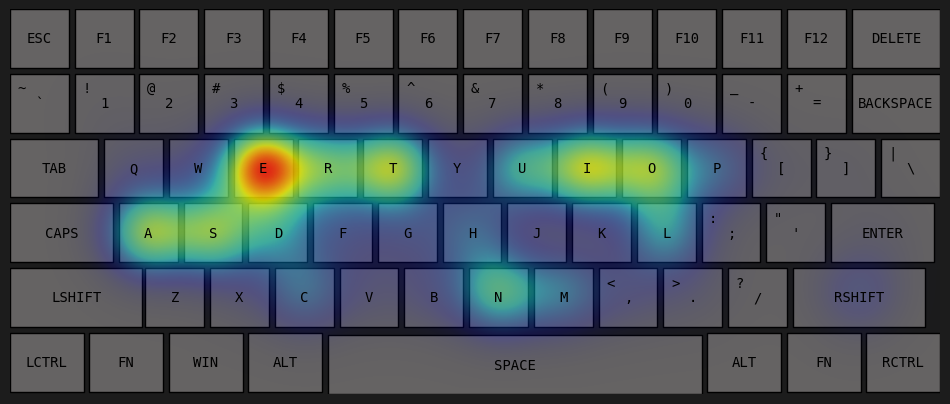

Reproduce this figure in Python. (Note: this script raises an exception after producing the figure.)
import matplotlib.pyplot as plt
import numpy as np
from matplotlib.colors import LinearSegmentedColormap
# from layout import keyboard_layouts
# from layout import keyboard_layouts

KEYBOARD_BG_COLOR = '#1c1c1c'
KEY_FONT = 'DejaVu Sans Mono'
DEFAULT_KEY_COLOR = '#656363'

def custom_heat_map(grayscale):
    Max_SCALE = 255
    Min_SCALE =0
    DIFF = Max_SCALE-Min_SCALE
    # grayscale*=(Max_SCALE-Min_SCALE)
    # grayscale+=Min_SCALE
    if grayscale<0:
        col = (Max_SCALE,Min_SCALE,Max_SCALE)
        
    elif grayscale<=0.2:
        seg = 5*(grayscale)
        col = (Max_SCALE-seg*(Max_SCALE-Min_SCALE),Min_SCALE,Max_SCALE)
    
    elif grayscale<=0.4:
        seg = 5*(grayscale-0.2)
        col = (Min_SCALE,Min_SCALE+seg*(Max_SCALE-Min_SCALE),Max_SCALE)
    
    elif grayscale<=0.6:
        seg = 5*(grayscale-0.4)
        col = (Min_SCALE,Max_SCALE,Max_SCALE-seg*(Max_SCALE-Min_SCALE))
    
    elif grayscale<=0.8:
        seg = 5*(grayscale-0.6)
        col = (Min_SCALE+seg*(Max_SCALE-Min_SCALE),Max_SCALE,Min_SCALE)
        
    elif grayscale<=1:
        seg = 5*(grayscale-0.8)
        col = (Max_SCALE,Max_SCALE-seg*(Max_SCALE-Min_SCALE),Min_SCALE)
    
    return tuple(value/255 for value in col)



            
class Key:
    def __init__(self, ind, char,x,y,width, shift_char=None,freq=0):
        self.ind = ind
        self.char = char
        self.shift_char = shift_char
        self.freq=freq
        self.x = x
        self.y = y
        self.width = width

class Keyboard():
    def __init__(self, listed_keyboard_layout):
        self.listed_keyboard_layout = listed_keyboard_layout
        self.fig, self.ax = plt.subplots(figsize=(12, 8))
        self.fig.patch.set_facecolor(KEYBOARD_BG_COLOR)
        
        self.key_index = {}
        self.keyboard_layout = []
        index = 0
        
        x_start = 100.0
        y_start = -100.0
        x_end = -100.0
        y_end = +100.0
        
        for key in self.listed_keyboard_layout:
            chars = key['chars']
            (x,y) = key['position']
            w = key['width']
            normal_char = chars[0]
            
            if len(chars)>1:
                shift_char = chars[1] 
                self.key_index[shift_char] = index
            else:
                shift_char = None
                
            keyobj = Key(index, normal_char, shift_char=shift_char,x=x,y=y,width=w)
            self.keyboard_layout.append(keyobj)
            self.key_index[normal_char] = index
            
            index+=1
            
            # print(x,y)
            x_start = min(x_start,x)
            y_start = max(y_start,y+1)
            x_end = max(x_end,x+w)
            y_end = min(y_end,y)
            
        self.x_start = x_start
        self.y_start = y_start
        self.x_end = x_end
        self.y_end = y_end
        # print(self.x_start,self.x_end,self.y_start,self.y_end)
                
        self.key_index[' '] = self.key_index['SPACE']
        self.key_index['\n'] = self.key_index['ENTER']
        
    def create_radial_gradient(self,grayscale,xcentre,ycentre,xradius,yradius):
        # MAX_RAD = radius
        grayscale*=0.8
        mid = grayscale
        # print('yes')
        
        x0 = int(self.xRES*(xcentre-self.x_start)/(self.x_end-self.x_start))
        y0 = int(self.yRES*(ycentre-self.y_start)/(self.y_end-self.y_start))
        rx = abs(int(self.xRES*xradius/(self.x_end-self.x_start)))
        ry = abs(int(self.yRES*yradius/(self.y_end-self.y_start)))
        fact = 3
        xmin = max(int(x0 - fact*rx), 0)
        xmax = min(int(x0 + fact*rx), self.xRES)
        ymin = max(int(y0 - fact*ry), 0)
        ymax = min(int(y0 + fact*ry), self.yRES)
    
        # print(xmin,xmax,ymin,ymax)
        
        y,x = np.ogrid[ymin:ymax,xmin:xmax]
        distance = np.sqrt((x-x0)**2+(y-y0)**2)
        # print(x.shape,y.shape,distance.shape)
        # print(xmin,xmax,ymin,ymax)
        val = grayscale*np.exp(-(distance**2)*0.0005)
        alpha = grayscale*np.exp(-(distance**2)*0.0004)
        
        self.grey_mask[ymin:ymax,xmin:xmax] = np.minimum(0.9,val[::-1,:] + self.grey_mask[ymin:ymax,xmin:xmax])
        self.alpha_mask[ymin:ymax, xmin:xmax] = np.minimum(0.8, alpha[::-1,:] + self.alpha_mask[ymin:ymax, xmin:xmax])
    
        
    def colorize(self):
        
        cmap = plt.cm.jet
        colored = cmap(self.grey_mask)
        colored[...,3] = self.alpha_mask
        self.color_mask = colored
        # print('colorized')
              
    def draw_keyboard_layout(self):
        self.ax.cla()
        
        self.xRES = 1000
        self.yRES = abs(int(self.xRES*(self.y_end-self.y_start)/(self.x_end-self.x_start)))
        
        self.color_mask = np.zeros((self.yRES,self.xRES,4))
        self.grey_mask = np.zeros((self.yRES,self.xRES))
        self.alpha_mask = np.zeros((self.yRES,self.xRES))
        
        x_start = 0
        y_start = 5  
        
        x = np.linspace(-1, 1, 50)
        y = np.linspace(-1, 1, 50)
        X, Y = np.meshgrid(x, y)
        R = np.sqrt(X**2 + Y**2)
        gradient = 1-R
        # gradient = np.clip(gradient, 0, 1)
        Z = np.sqrt(X*X + Y*Y)
        
        k=0
        Zor = 5
        for key_obj in self.keyboard_layout:
            k+=1
            
            key = key_obj.char
            freq = key_obj.freq
            
            '''
            autumn_r = yellow-red
            winter_r = green-blue
            blues = blues
            BuGn = green
            BuPu = purple
            CMRmap = darkblue-darkyellow
            OrRd - red
            Pastel1 - light colors
            plasma_r - blue-magenta-yellow  
            jet_r - rainbow < custom
            '''     
            
            key_color = DEFAULT_KEY_COLOR
            x_pos,y_pos,width = key_obj.x, key_obj.y, key_obj.width
            rect = plt.Rectangle((x_pos, y_pos), width, 1, edgecolor='black', facecolor=key_color)
            
            self.ax.add_patch(rect)
            
            if freq:
                factor = 0.4
                
                # cmap = plt.cm.jet_r
                # key_color = cmap((freq/(self.THxRESH)))
                offset = 0.6
                self.create_radial_gradient(grayscale=(freq/self.THxRESH),xcentre=x_pos+width/2,ycentre=y_pos+1/2,xradius=width/2+offset,yradius=1+offset)
                
                # Gradient = self.create_radial_gradient(freq/self.THxRESH)
                # self.ax.imshow(Gradient, extent=(x_pos-offset, x_pos+width+offset, y_pos-offset,y_pos+1+offset), origin='lower',zorder=5)

            
            # self.ax.text(x_pos + width / 2, y_pos + 0.5, str(freq).upper(), ha='center', va='center', fontsize=10,font=KEY_FONT)
            self.ax.text(x_pos + width / 2, y_pos + 0.5, key.upper(), ha='center', va='center', fontsize=10,font=KEY_FONT,zorder=100)
            
            shift_key = key_obj.shift_char
            
            if shift_key != None and not shift_key.isalpha():
                self.ax.text(x_pos + width / 5, y_pos + 0.75, shift_key.upper(), ha='center', va='center', fontsize=10,font=KEY_FONT,zorder=100)
                # Zor+=1
        
        self.colorize()
        # print(self.color_mask[200:210,200:210])
        self.ax.imshow(self.color_mask, extent=(self.x_start,self.x_end,self.y_end, self.y_start), origin='lower',zorder=5)
        self.ax.set_xlim(self.x_start, self.x_end )
        self.ax.set_ylim(self.y_end, self.y_start)
        self.ax.set_aspect('equal')
        self.ax.axis('off')
        
    def clear_keyboard(self):
        for key in self.keyboard_layout:
            key.freq = 0
        print('cleared')
        
    def run(self,s = ""):

        i=0
        self.THxRESH=0
        
        while True:
            while i<len(s):
                if s[i] not in self.key_index:
                    # print(s[i])
                    # print(i)
                    i+=1
                    continue
                key = self.keyboard_layout[self.key_index[s[i]]]
                if s[i]!=' ':
                    key.freq+=1
                self.THxRESH = max(self.THxRESH,key.freq)
                if key.shift_char==s[i]:
                    self.keyboard_layout[self.key_index['RSHIFT']].freq+=1
                    self.THxRESH = max(self.THxRESH,self.keyboard_layout[self.key_index['RSHIFT']].freq)
                i+=1
               
            self.ax.cla()
            self.draw_keyboard_layout()
            plt.draw()
            plt.pause(0.01)
            # break
            t = input()
            
            if t.lower().strip()=='quit':
                break
            
            if t.lower().strip()=='clear':
                self.clear_keyboard()
                self.THxRESH=0
                s = ""
                t = ""
                i=0
            s+=t
        print(s)

qwerty_keyboard_layout = [
    [['ESC'], ['F1'], ['F2'], ['F3'], ['F4'], ['F5'], ['F6'], ['F7'], ['F8'], ['F9'], ['F10'], ['F11'], ['F12'], ['DELETE']],
    [['`', '~'], ['1', '!'], ['2', '@'], ['3', '#'], ['4', '$'], ['5', '%'], ['6', '^'], ['7', '&'], ['8', '*'], ['9', '('], ['0', ')'], ['-', '_'], ['=', '+'], ['BACKSPACE']],
    [['TAB'], ['q', 'Q'], ['w', 'W'], ['e', 'E'], ['r', 'R'], ['t', 'T'], ['y', 'Y'], ['u', 'U'], ['i', 'I'], ['o', 'O'], ['p', 'P'], ['[', '{'], [']', '}'], ['\\', '|']],
    [['CAPS'], ['a', 'A'], ['s', 'S'], ['d', 'D'], ['f', 'F'], ['g', 'G'], ['h', 'H'], ['j', 'J'], ['k', 'K'], ['l', 'L'], [';', ':'], ['\'', '"'], ['ENTER']],
    [['SHIFT'], ['z', 'Z'], ['x', 'X'], ['c', 'C'], ['v', 'V'], ['b', 'B'], ['n', 'N'], ['m', 'M'], [',', '<'], ['.', '>'], ['/', '?'], ['SHIFT']],
    [['CTRL'], ['FN'], ['WIN'], ['ALT'], ['SPACE'], ['ALT'], ['FN'], ['CTRL']]
]

ergodox_keyboard_layout = [
    # Left hand
    
        [['ESC'], ['1', '!'], ['2', '@'], ['3', '#'], ['4', '$'],['5', '%'],['DEL'], ['%4%'], ['DEL'],['6', '^'] , ['7', '&'], ['8', '*'], ['9', '('], ['0', ')'], ['=', '+'], ['ESC']],
        [['TAB'], ['q', 'Q'], ['w', 'W'], ['e', 'E'], ['r', 'R'], ['t', 'T'], ['BACKSPACE'],['%4%'],['BACKSPACE'], ['y', 'Y'], ['u', 'U'], ['i', 'I'], ['o', 'O'], ['p', 'P'], ['[', '{'], [']', '}'], ['TAB']],
        [['SHIFT'], ['a', 'A'], ['s', 'S'], ['d', 'D'], ['f', 'F'], ['g', 'G'], ['ENTER'],['%4%'], ['ENTER'],['h', 'H'], ['j', 'J'], ['k', 'K'], ['l', 'L'], [';', ':'], ['\'', '"'], ['SHIFT']],
        [['L1'], ['z', 'Z'], ['x', 'X'], ['c', 'C'], ['v', 'V'], ['b', 'B'],['%4%'],['n', 'N'], ['m', 'M'], [',', '<'], ['.', '>'], ['/', '?'], ['L1']],
        [['CTRL'], ['WIN'], ['ALT'], ['SPACE'],['%8%'],['SPACE'], ['ALT'], ['WIN'], ['CTRL']],
        [['FN'], ['CTRL'],['%8%'],['ALT'], ['SPACE']]
]

ergodox_key_size = {
    'ESC': 1.5,'DEL':1,
    '1': 1, '2': 1, '3': 1, '4': 1, '5': 1, '6': 1,
    'TAB': 1, 'q': 1, 'w': 1, 'e': 1, 'r': 1, 't': 1, '-': 1,
    'CAPS': 1, 'a': 1, 's': 1, 'd': 1, 'f': 1, 'g': 1,
    'SHIFT': 1.5, 'z': 1, 'x': 1, 'c': 1, 'v': 1, 'b': 1,
    'CTRL': 1.5, 'WIN': 1.25, 'ALT': 1.25, 'SPACE': 3,
    '^': 1, '7': 1, '8': 1, '9': 1, '0': 1, '=': 1, 'BACKSPACE': 1.5,
    'y': 1, 'u': 1, 'i': 1, 'o': 1, 'p': 1, '[': 1, ']': 1,
    'h': 1, 'j': 1, 'k': 1, 'l': 1, ';': 1, '\'': 1, 'ENTER': 1.75,
    'n': 1, 'm': 1, ',': 1, '.': 1, '/': 1, 'SHIFT': 1.75,
    'FN': 1.25, 'CTRL': 1.25, 'ALT': 1.25, 'WIN': 1.25,
}
keyboard_layouts = {
    'qwerty': [
        {'chars': ['ESC'], 'position': (0, 5), 'width': 1, 'side': 'L', 'start': 'a'},
        {'chars': ['F1'], 'position': (1.1, 5), 'width': 1, 'side': 'L', 'start': 'a'},
        {'chars': ['F2'], 'position': (2.2, 5), 'width': 1, 'side': 'L', 'start': 'a'},
        {'chars': ['F3'], 'position': (3.3, 5), 'width': 1, 'side': 'L', 'start': 'a'},
        {'chars': ['F4'], 'position': (4.4, 5), 'width': 1, 'side': 'L', 'start': 'a'},
        {'chars': ['F5'], 'position': (5.5, 5), 'width': 1, 'side': 'L', 'start': 'a'},
        {'chars': ['F6'], 'position': (6.6, 5), 'width': 1, 'side': 'L', 'start': 'a'},
        {'chars': ['F7'], 'position': (7.7, 5), 'width': 1, 'side': 'R', 'start': 'j'},
        {'chars': ['F8'], 'position': (8.8, 5), 'width': 1, 'side': 'R', 'start': 'j'},
        {'chars': ['F9'], 'position': (9.9, 5), 'width': 1, 'side': 'R', 'start': 'j'},
        {'chars': ['F10'], 'position': (11.0, 5), 'width': 1, 'side': 'R', 'start': 'j'},
        {'chars': ['F11'], 'position': (12.1, 5), 'width': 1, 'side': 'R', 'start': 'j'},
        {'chars': ['F12'], 'position': (13.2, 5), 'width': 1, 'side': 'R', 'start': 'j'},
        {'chars': ['DELETE'], 'position': (14.3, 5), 'width': 1.5, 'side': 'R', 'start': 'j'},
        {'chars': ['`', '~'], 'position': (0, 3.9), 'width': 1, 'side': 'L', 'start': 'a'},
        {'chars': ['1', '!'], 'position': (1.1, 3.9), 'width': 1, 'side': 'L', 'start': 'a'},
        {'chars': ['2', '@'], 'position': (2.2, 3.9), 'width': 1, 'side': 'L', 'start': 's'},
        {'chars': ['3', '#'], 'position': (3.3, 3.9), 'width': 1, 'side': 'L', 'start': 'd'},
        {'chars': ['4', '$'], 'position': (4.4, 3.9), 'width': 1, 'side': 'L', 'start': 'f'},
        {'chars': ['5', '%'], 'position': (5.5, 3.9), 'width': 1, 'side': 'L', 'start': 'f'},
        {'chars': ['6', '^'], 'position': (6.6, 3.9), 'width': 1, 'side': 'L', 'start': 'f'},
        {'chars': ['7', '&'], 'position': (7.7, 3.9), 'width': 1, 'side': 'R', 'start': 'j'},
        {'chars': ['8', '*'], 'position': (8.8, 3.9), 'width': 1, 'side': 'R', 'start': 'j'},
        {'chars': ['9', '('], 'position': (9.9, 3.9), 'width': 1, 'side': 'R', 'start': 'k'},
        {'chars': ['0', ')'], 'position': (11.0, 3.9), 'width': 1, 'side': 'R', 'start': 'l'},
        {'chars': ['-', '_'], 'position': (12.1, 3.9), 'width': 1, 'side': 'R', 'start': 'l'},
        {'chars': ['=', '+'], 'position': (13.2, 3.9), 'width': 1, 'side': 'R', 'start': ';'},
        {'chars': ['BACKSPACE'], 'position': (14.3, 3.9), 'width': 1.5, 'side': 'R', 'start': ';'},
        {'chars': ['TAB'], 'position': (0, 2.8), 'width': 1.5, 'side': 'L', 'start': 'a'},
        {'chars': ['q', 'Q'], 'position': (1.6, 2.8), 'width': 1, 'side': 'L', 'start': 'a'},
        {'chars': ['w', 'W'], 'position': (2.7, 2.8), 'width': 1, 'side': 'L', 'start': 's'},
        {'chars': ['e', 'E'], 'position': (3.8, 2.8), 'width': 1, 'side': 'L', 'start': 'd'},
        {'chars': ['r', 'R'], 'position': (4.9, 2.8), 'width': 1, 'side': 'L', 'start': 'f'},
        {'chars': ['t', 'T'], 'position': (6.0, 2.8), 'width': 1, 'side': 'L', 'start': 'f'},
        {'chars': ['y', 'Y'], 'position': (7.1, 2.8), 'width': 1, 'side': 'R', 'start': 'j'},
        {'chars': ['u', 'U'], 'position': (8.2, 2.8), 'width': 1, 'side': 'R', 'start': 'j'},
        {'chars': ['i', 'I'], 'position': (9.3, 2.8), 'width': 1, 'side': 'R', 'start': 'k'},
        {'chars': ['o', 'O'], 'position': (10.4, 2.8), 'width': 1, 'side': 'R', 'start': 'l'},
        {'chars': ['p', 'P'], 'position': (11.5, 2.8), 'width': 1, 'side': 'R', 'start': ';'},
        {'chars': ['[', '{'], 'position': (12.6, 2.8), 'width': 1, 'side': 'R', 'start': ';'},
        {'chars': [']', '}'], 'position': (13.7, 2.8), 'width': 1, 'side': 'R', 'start': ';'},
        {'chars': ['\\', '|'], 'position': (14.8, 2.8), 'width': 1, 'side': 'R', 'start': ';'},
        {'chars': ['CAPS'], 'position': (0, 1.7), 'width': 1.75, 'side': 'L', 'start': 'a'},
        {'chars': ['a', 'A'], 'position': (1.85, 1.7), 'width': 1, 'side': 'L', 'start': 'a'},
        {'chars': ['s', 'S'], 'position': (2.95, 1.7), 'width': 1, 'side': 'L', 'start': 's'},
        {'chars': ['d', 'D'], 'position': (4.05, 1.7), 'width': 1, 'side': 'L', 'start': 'd'},
        {'chars': ['f', 'F'], 'position': (5.15, 1.7), 'width': 1, 'side': 'L', 'start': 'f'},
        {'chars': ['g', 'G'], 'position': (6.25, 1.7), 'width': 1, 'side': 'L', 'start': 'f'},
        {'chars': ['h', 'H'], 'position': (7.35, 1.7), 'width': 1, 'side': 'R', 'start': 'j'},
        {'chars': ['j', 'J'], 'position': (8.45, 1.7), 'width': 1, 'side': 'R', 'start': 'j'},
        {'chars': ['k', 'K'], 'position': (9.55, 1.7), 'width': 1, 'side': 'R', 'start': 'k'},
        {'chars': ['l', 'L'], 'position': (10.65, 1.7), 'width': 1, 'side': 'R', 'start': 'l'},
        {'chars': [';', ':'], 'position': (11.75, 1.7), 'width': 1, 'side': 'R', 'start': ';'},
        {'chars': ['\'', '\"'], 'position': (12.85, 1.7), 'width': 1, 'side': 'R', 'start': ';'},
        {'chars': ['ENTER'], 'position': (13.95, 1.7), 'width': 1.75, 'side': 'R', 'start': ';'},
        {'chars': ['LSHIFT'], 'position': (0, 0.6), 'width': 2.25, 'side': 'L', 'start': 'a'},
        {'chars': ['z', 'Z'], 'position': (2.3, 0.6), 'width': 1, 'side': 'L', 'start': 'a'},
        {'chars': ['x', 'X'], 'position': (3.4, 0.6), 'width': 1, 'side': 'L', 'start': 's'},
        {'chars': ['c', 'C'], 'position': (4.5, 0.6), 'width': 1, 'side': 'L', 'start': 'd'},
        {'chars': ['v', 'V'], 'position': (5.6, 0.6), 'width': 1, 'side': 'L', 'start': 'f'},
        {'chars': ['b', 'B'], 'position': (6.7, 0.6), 'width': 1, 'side': 'L', 'start': 'f'},
        {'chars': ['n', 'N'], 'position': (7.8, 0.6), 'width': 1, 'side': 'R', 'start': 'j'},
        {'chars': ['m', 'M'], 'position': (8.9, 0.6), 'width': 1, 'side': 'R', 'start': 'j'},
        {'chars': [',', '<'], 'position': (10.0, 0.6), 'width': 1, 'side': 'R', 'start': 'k'},
        {'chars': ['.', '>'], 'position': (11.1, 0.6), 'width': 1, 'side': 'R', 'start': 'l'},
        {'chars': ['/', '?'], 'position': (12.2, 0.6), 'width': 1, 'side': 'R', 'start': ';'},
        {'chars': ['RSHIFT'], 'position': (13.3, 0.6), 'width': 2.25, 'side': 'R', 'start': ';'},
        {'chars': ['LCTRL'], 'position': (0, -0.5), 'width': 1.25, 'start' : 'a'},
        {'chars': ['FN'], 'position': (1.35, -0.5), 'width': 1.25},
        {'chars': ['WIN'], 'position': (2.7, -0.5), 'width': 1.25},
        {'chars': ['ALT'], 'position': (4.05, -0.5), 'width': 1.25},
        {'chars': ['SPACE'], 'position': (5.4, -0.54), 'width': 6.35, 'start': 'SPACE'},
        {'chars': ['ALT'], 'position': (11.85, -0.5), 'width': 1.25},
        {'chars': ['FN'], 'position': (13.2, -0.5), 'width': 1.25},
        {'chars': ['RCTRL'], 'position': (14.55, -0.5), 'width': 1.25, 'start' : ';'}
    ],
    
    'dvorak': [
        {'chars': ['ESC'], 'position': (0, 5), 'width': 1},
        {'chars': ['F1'], 'position': (1.1, 5), 'width': 1},
        {'chars': ['F2'], 'position': (2.2, 5), 'width': 1},
        {'chars': ['F3'], 'position': (3.3000000000000003, 5), 'width': 1},
        {'chars': ['F4'], 'position': (4.4, 5), 'width': 1},
        {'chars': ['F5'], 'position': (5.5, 5), 'width': 1},
        {'chars': ['F6'], 'position': (6.6, 5), 'width': 1},
        {'chars': ['F7'], 'position': (7.699999999999999, 5), 'width': 1},
        {'chars': ['F8'], 'position': (8.799999999999999, 5), 'width': 1},
        {'chars': ['F9'], 'position': (9.899999999999999, 5), 'width': 1},
        {'chars': ['F10'], 'position': (10.999999999999998, 5), 'width': 1},
        {'chars': ['F11'], 'position': (12.099999999999998, 5), 'width': 1},
        {'chars': ['F12'], 'position': (13.199999999999998, 5), 'width': 1},
        {'chars': ['DELETE'], 'position': (14.299999999999997, 5), 'width': 1.5},
        {'chars': ['`', '~'], 'position': (0, 3.9), 'width': 1},
        {'chars': ['1', '!'], 'position': (1.1, 3.9), 'width': 1},
        {'chars': ['2', '@'], 'position': (2.2, 3.9), 'width': 1},
        {'chars': ['3', '#'], 'position': (3.3000000000000003, 3.9), 'width': 1},
        {'chars': ['4', '$'], 'position': (4.4, 3.9), 'width': 1},
        {'chars': ['5', '%'], 'position': (5.5, 3.9), 'width': 1},
        {'chars': ['6', '^'], 'position': (6.6, 3.9), 'width': 1},
        {'chars': ['7', '&'], 'position': (7.699999999999999, 3.9), 'width': 1},
        {'chars': ['8', '*'], 'position': (8.799999999999999, 3.9), 'width': 1},
        {'chars': ['9', '('], 'position': (9.899999999999999, 3.9), 'width': 1},
        {'chars': ['0', ')'], 'position': (10.999999999999998, 3.9), 'width': 1},
        {'chars': ['[', '{'], 'position': (12.099999999999998, 3.9), 'width': 1},
        {'chars': [']', '}'], 'position': (13.199999999999998, 3.9), 'width': 1},
        {'chars': ['BACKSPACE'], 'position': (14.299999999999997, 3.9), 'width': 1.5},
        {'chars': ['TAB'], 'position': (0, 2.8), 'width': 1.5},
        {'chars': ["'", '"'], 'position': (1.6, 2.8), 'width': 1},
        {'chars': [',', '<'], 'position': (2.7, 2.8), 'width': 1},
        {'chars': ['.', '>'], 'position': (3.8000000000000003, 2.8), 'width': 1},
        {'chars': ['p', 'P'], 'position': (4.9, 2.8), 'width': 1},
        {'chars': ['y', 'Y'], 'position': (6.0, 2.8), 'width': 1},
        {'chars': ['f', 'F'], 'position': (7.1, 2.8), 'width': 1},
        {'chars': ['g', 'G'], 'position': (8.2, 2.8), 'width': 1},
        {'chars': ['c', 'C'], 'position': (9.299999999999999, 2.8), 'width': 1},
        {'chars': ['r', 'R'], 'position': (10.399999999999999, 2.8), 'width': 1},
        {'chars': ['l', 'L'], 'position': (11.499999999999998, 2.8), 'width': 1},
        {'chars': ['/', '?'], 'position': (12.599999999999998, 2.8), 'width': 1},
        {'chars': ['=', '+'], 'position': (13.699999999999998, 2.8), 'width': 1},
        {'chars': ['\\', '|'], 'position': (14.799999999999997, 2.8), 'width': 1},
        {'chars': ['CAPS'], 'position': (0, 1.6999999999999997), 'width': 1.75},
        {'chars': ['a', 'A'], 'position': (1.85, 1.6999999999999997), 'width': 1},
        {'chars': ['o', 'O'], 'position': (2.95, 1.6999999999999997), 'width': 1},
        {'chars': ['e', 'E'], 'position': (4.050000000000001, 1.6999999999999997), 'width': 1},
        {'chars': ['u', 'U'], 'position': (5.15, 1.6999999999999997), 'width': 1},
        {'chars': ['i', 'I'], 'position': (6.25, 1.6999999999999997), 'width': 1},
        {'chars': ['d', 'D'], 'position': (7.35, 1.6999999999999997), 'width': 1},
        {'chars': ['h', 'H'], 'position': (8.45, 1.6999999999999997), 'width': 1},
        {'chars': ['t', 'T'], 'position': (9.549999999999999, 1.6999999999999997), 'width': 1},
        {'chars': ['n', 'N'], 'position': (10.649999999999999, 1.6999999999999997), 'width': 1},
        {'chars': ['s', 'S'], 'position': (11.749999999999998, 1.6999999999999997), 'width': 1},
        {'chars': ['-', '_'], 'position': (12.849999999999998, 1.6999999999999997), 'width': 1},
        {'chars': ['ENTER'], 'position': (13.949999999999998, 1.6999999999999997), 'width': 1.85},
        {'chars': ['SHIFT'], 'position': (0, 0.5999999999999996), 'width': 2.35},
        {'chars': [';', ':'], 'position': (2.45, 0.5999999999999996), 'width': 1},
        {'chars': ['q', 'Q'], 'position': (3.5500000000000003, 0.5999999999999996), 'width': 1},
        {'chars': ['j', 'J'], 'position': (4.65, 0.5999999999999996), 'width': 1},
        {'chars': ['k', 'K'], 'position': (5.75, 0.5999999999999996), 'width': 1},
        {'chars': ['x', 'X'], 'position': (6.85, 0.5999999999999996), 'width': 1},
        {'chars': ['b', 'B'], 'position': (7.949999999999999, 0.5999999999999996), 'width': 1},
        {'chars': ['m', 'M'], 'position': (9.049999999999999, 0.5999999999999996), 'width': 1},
        {'chars': ['w', 'W'], 'position': (10.149999999999999, 0.5999999999999996), 'width': 1},
        {'chars': ['v', 'V'], 'position': (11.249999999999998, 0.5999999999999996), 'width': 1},
        {'chars': ['z', 'Z'], 'position': (12.349999999999998, 0.5999999999999996), 'width': 1},
        {'chars': ['SHIFT'], 'position': (13.449999999999998, 0.5999999999999996), 'width': 2.35},
        {'chars': ['CTRL'], 'position': (0, -0.5000000000000004), 'width': 1.25},
        {'chars': ['FN'], 'position': (1.35, -0.5000000000000004), 'width': 1.25},
        {'chars': ['WIN'], 'position': (2.7, -0.5000000000000004), 'width': 1.25},
        {'chars': ['ALT'], 'position': (4.050000000000001, -0.5000000000000004), 'width': 1.25},
        {'chars': ['SPACE'], 'position': (5.4, -0.5000000000000004), 'width': 6.35},
        {'chars': ['ALT'], 'position': (11.85, -0.5000000000000004), 'width': 1.25},
        {'chars': ['FN'], 'position': (13.2, -0.5000000000000004), 'width': 1.25},
        {'chars': ['CTRL'], 'position': (14.549999999999999, -0.5000000000000004), 'width': 1.25}
    ],
    
    'colemak':[
        {'chars': ['ESC'], 'position': (0, 5), 'width': 1},
        {'chars': ['F1'], 'position': (1.1, 5), 'width': 1},
        {'chars': ['F2'], 'position': (2.2, 5), 'width': 1},
        {'chars': ['F3'], 'position': (3.3000000000000003, 5), 'width': 1},
        {'chars': ['F4'], 'position': (4.4, 5), 'width': 1},
        {'chars': ['F5'], 'position': (5.5, 5), 'width': 1},
        {'chars': ['F6'], 'position': (6.6, 5), 'width': 1},
        {'chars': ['F7'], 'position': (7.699999999999999, 5), 'width': 1},
        {'chars': ['F8'], 'position': (8.799999999999999, 5), 'width': 1},
        {'chars': ['F9'], 'position': (9.899999999999999, 5), 'width': 1},
        {'chars': ['F10'], 'position': (10.999999999999998, 5), 'width': 1},
        {'chars': ['F11'], 'position': (12.099999999999998, 5), 'width': 1},
        {'chars': ['F12'], 'position': (13.199999999999998, 5), 'width': 1},
        {'chars': ['DELETE'], 'position': (14.299999999999997, 5), 'width': 1.5},
        {'chars': ['`', '~'], 'position': (0, 3.9), 'width': 1},
        {'chars': ['1', '!'], 'position': (1.1, 3.9), 'width': 1},
        {'chars': ['2', '@'], 'position': (2.2, 3.9), 'width': 1},
        {'chars': ['3', '#'], 'position': (3.3000000000000003, 3.9), 'width': 1},
        {'chars': ['4', '$'], 'position': (4.4, 3.9), 'width': 1},
        {'chars': ['5', '%'], 'position': (5.5, 3.9), 'width': 1},
        {'chars': ['6', '^'], 'position': (6.6, 3.9), 'width': 1},
        {'chars': ['7', '&'], 'position': (7.699999999999999, 3.9), 'width': 1},
        {'chars': ['8', '*'], 'position': (8.799999999999999, 3.9), 'width': 1},
        {'chars': ['9', '('], 'position': (9.899999999999999, 3.9), 'width': 1},
        {'chars': ['0', ')'], 'position': (10.999999999999998, 3.9), 'width': 1},
        {'chars': ['-', '_'], 'position': (12.099999999999998, 3.9), 'width': 1},
        {'chars': ['=', '+'], 'position': (13.199999999999998, 3.9), 'width': 1},
        {'chars': ['BACKSPACE'], 'position': (14.299999999999997, 3.9), 'width': 1.5},
        {'chars': ['TAB'], 'position': (0, 2.8), 'width': 1.5},
        {'chars': ['q', 'Q'], 'position': (1.6, 2.8), 'width': 1},
        {'chars': ['w', 'W'], 'position': (2.7, 2.8), 'width': 1},
        {'chars': ['f', 'F'], 'position': (3.8000000000000003, 2.8), 'width': 1},
        {'chars': ['p', 'P'], 'position': (4.9, 2.8), 'width': 1},
        {'chars': ['g', 'G'], 'position': (6.0, 2.8), 'width': 1},
        {'chars': ['j', 'J'], 'position': (7.1, 2.8), 'width': 1},
        {'chars': ['l', 'L'], 'position': (8.2, 2.8), 'width': 1},
        {'chars': ['u', 'U'], 'position': (9.299999999999999, 2.8), 'width': 1},
        {'chars': ['y', 'Y'], 'position': (10.399999999999999, 2.8), 'width': 1},
        {'chars': [';', ':'], 'position': (11.499999999999998, 2.8), 'width': 1},
        {'chars': ['[', '{'], 'position': (12.599999999999998, 2.8), 'width': 1},
        {'chars': [']', '}'], 'position': (13.699999999999998, 2.8), 'width': 1},
        {'chars': ['\\', '|'], 'position': (14.799999999999997, 2.8), 'width': 1},
        {'chars': ['CAPS'], 'position': (0, 1.6999999999999997), 'width': 1.75},
        {'chars': ['a', 'A'], 'position': (1.85, 1.6999999999999997), 'width': 1},
        {'chars': ['r', 'R'], 'position': (2.95, 1.6999999999999997), 'width': 1},
        {'chars': ['s', 'S'], 'position': (4.050000000000001, 1.6999999999999997), 'width': 1},
        {'chars': ['t', 'T'], 'position': (5.15, 1.6999999999999997), 'width': 1},
        {'chars': ['d', 'D'], 'position': (6.25, 1.6999999999999997), 'width': 1},
        {'chars': ['h', 'H'], 'position': (7.35, 1.6999999999999997), 'width': 1},
        {'chars': ['n', 'N'], 'position': (8.45, 1.6999999999999997), 'width': 1},
        {'chars': ['e', 'E'], 'position': (9.549999999999999, 1.6999999999999997), 'width': 1},
        {'chars': ['i', 'I'], 'position': (10.649999999999999, 1.6999999999999997), 'width': 1},
        {'chars': ['o', 'O'], 'position': (11.749999999999998, 1.6999999999999997), 'width': 1},
        {'chars': ["'", '"'], 'position': (12.849999999999998, 1.6999999999999997), 'width': 1},
        {'chars': ['ENTER'], 'position': (13.949999999999998, 1.6999999999999997), 'width': 1.85},
        {'chars': ['SHIFT'], 'position': (0, 0.5999999999999996), 'width': 2.35},
        {'chars': ['z', 'Z'], 'position': (2.45, 0.5999999999999996), 'width': 1},
        {'chars': ['x', 'X'], 'position': (3.5500000000000003, 0.5999999999999996), 'width': 1},
        {'chars': ['c', 'C'], 'position': (4.65, 0.5999999999999996), 'width': 1},
        {'chars': ['v', 'V'], 'position': (5.75, 0.5999999999999996), 'width': 1},
        {'chars': ['b', 'B'], 'position': (6.85, 0.5999999999999996), 'width': 1},
        {'chars': ['k', 'K'], 'position': (7.949999999999999, 0.5999999999999996), 'width': 1},
        {'chars': ['m', 'M'], 'position': (9.049999999999999, 0.5999999999999996), 'width': 1},
        {'chars': [',', '<'], 'position': (10.149999999999999, 0.5999999999999996), 'width': 1},
        {'chars': ['.', '>'], 'position': (11.249999999999998, 0.5999999999999996), 'width': 1},
        {'chars': ['/', '?'], 'position': (12.349999999999998, 0.5999999999999996), 'width': 1},
        {'chars': ['SHIFT'], 'position': (13.449999999999998, 0.5999999999999996), 'width': 2.35},
        {'chars': ['CTRL'], 'position': (0, -0.5000000000000004), 'width': 1.25},
        {'chars': ['FN'], 'position': (1.35, -0.5000000000000004), 'width': 1.25},
        {'chars': ['WIN'], 'position': (2.7, -0.5000000000000004), 'width': 1.25},
        {'chars': ['ALT'], 'position': (4.050000000000001, -0.5000000000000004), 'width': 1.25},
        {'chars': ['SPACE'], 'position': (5.4, -0.5000000000000004), 'width': 6.35},
        {'chars': ['ALT'], 'position': (11.85, -0.5000000000000004), 'width': 1.25},
        {'chars': ['FN'], 'position': (13.2, -0.5000000000000004), 'width': 1.25},
        {'chars': ['CTRL'], 'position': (14.549999999999999, -0.5000000000000004), 'width': 1.25}]
}
s = 'sssssssss'

s="""Beneath the sprawling oak tree, a curious squirrel 
scurried about, gathering acorns and chattering excitedly as the 
golden sunlight filtered through the leaves, creating a mosaic of shadows on the ground; 
nearby, children laughed while flying kites in a vibrant array of colors that danced in 
the gentle breeze, their parents watching with smiles as a dog playfully chased after a 
butterfly, momentarily forgetting the world around them, while a distant train whistled, 
announcing its arrival, reminding everyone of the adventures that lay beyond the horizon,
where dreams and reality intertwined in a symphony of possibilities waiting to be explored."""

s = """In publishing and graphic design, Lorem ipsum (/ˌlɔː.rəm ˈɪp.səm/) is a placeholder text commonly used to demonstrate the visual form of a document or a typeface without relying on meaningful content. Lorem ipsum may be used as a placeholder before the final copy is available. It is also used to temporarily replace text in a process called greeking, which allows designers to consider the form of a webpage or publication, without the meaning of the text influencing the design.

Lorem ipsum is typically a corrupted version of De finibus bonorum et malorum, a 1st-century BC text by the Roman statesman and philosopher Cicero, with words altered, added, and removed to make it nonsensical and improper Latin. The first two words themselves are a truncation of dolorem ipsum ("pain itself").

Versions of the Lorem ipsum text have been used in typesetting at least since the 1960s, when it was popularized by advertisements for Letraset transfer sheets.[1] Lorem ipsum was introduced to the digital world in the mid-1980s, when Aldus employed it in graphic and word-processing templates for its desktop publishing program PageMaker. Other popular word processors, including Pages and Microsoft Word, have since adopted Lorem ipsum,[2] as have many LaTeX packages,[3][4][5] web content managers such as Joomla! and WordPress, and CSS libraries such as Semantic UI.

Example text
A common form of Lorem ipsum reads:

Lorem ipsum dolor sit amet, consectetur adipiscing elit, sed do eiusmod tempor incididunt ut labore et dolore magna aliqua. Ut enim ad minim veniam, quis nostrud exercitation ullamco laboris nisi ut aliquip ex ea commodo consequat. Duis aute irure dolor in reprehenderit in voluptate velit esse cillum dolore eu fugiat nulla pariatur. Excepteur sint occaecat cupidatat non proident, sunt in culpa qui officia deserunt mollit anim id est laborum.

Source text
The Lorem ipsum text is derived from sections 1.10.32 and 1.10.33 of Cicero's De finibus bonorum et malorum.[6][7] The physical source may have been the 1914 Loeb Classical Library edition of De finibus, where the Latin text, presented on the left-hand (even) pages, breaks off on page 34 with "Neque porro quisquam est qui do-" and continues on page 36 with "lorem ipsum ...", suggesting that the galley type of that page was mixed up to make the dummy text seen today.[1]

The discovery of the text's origin is attributed to Richard McClintock, a Latin scholar at Hampden–Sydney College. McClintock connected Lorem ipsum to Cicero's writing sometime before 1982 while searching for instances of the Latin word consectetur, which was rarely used in classical literature.[2] McClintock first published his discovery in a 1994 letter to the editor of Before & After magazine,[8] contesting the editor's earlier claim that Lorem ipsum held no meaning.[2]

The relevant section of Cicero as printed in the source is reproduced below with fragments used in Lorem ipsum highlighted. Letters in brackets were added to Lorem ipsum and were not present in the source text:

[32] Sed ut perspiciatis, unde omnis iste natus error sit voluptatem accusantium doloremque laudantium, totam rem aperiam eaque ipsa, quae ab illo inventore veritatis et quasi architecto beatae vitae dicta sunt, explicabo. Nemo enim ipsam voluptatem, quia voluptas sit, aspernatur aut odit aut fugit, sed quia consequuntur magni dolores eos, qui ratione voluptatem sequi nesciunt, neque porro quisquam est, qui dolorem ipsum, quia dolor sit amet consectetur adipisci[ng] velit, sed quia non numquam [do] eius modi tempora inci[di]dunt, ut labore et dolore magnam aliquam quaerat voluptatem. Ut enim ad minima veniam, quis nostrum[d] exercitationem ullam corporis suscipit laboriosam, nisi ut aliquid ex ea commodi consequatur? [D]Quis autem vel eum i[r]ure reprehenderit, qui in ea voluptate velit esse, quam nihil molestiae consequatur, vel illum, qui dolorem eum fugiat, quo voluptas nulla pariatur?

[33] At vero eos et accusamus et iusto odio dignissimos ducimus, qui blanditiis praesentium voluptatum deleniti atque corrupti, quos dolores et quas molestias excepturi sint, obcaecati cupiditate non provident, similique sunt in culpa, qui officia deserunt mollitia animi, id est laborum et dolorum fuga. Et harum quidem reru[d]um facilis est e[r]t expedita distinctio. Nam libero tempore, cum soluta nobis est eligendi optio, cumque nihil impedit, quo minus id, quod maxime placeat facere possimus, omnis voluptas assumenda est, omnis dolor repellend[a]us. Temporibus autem quibusdam et aut officiis debitis aut rerum necessitatibus saepe eveniet, ut et voluptates repudiandae sint et molestiae non recusandae. Itaque earum rerum hic tenetur a sapiente delectus, ut aut reiciendis voluptatibus maiores alias consequatur aut perferendis doloribus asperiores repellat.

What follows is H. Rackham's translation, as printed in the 1914 Loeb edition, with words at least partially represented in Lorem ipsum highlighted:[7]

[32] But I must explain to you how all this mistaken idea of reprobating pleasure and extolling pain arose. To do so, I will give you a complete account of the system, and expound the actual teachings of the great explorer of the truth, the master-builder of human happiness. No one rejects, dislikes or avoids pleasure itself, because it is pleasure, but because those who do not know how to pursue pleasure rationally encounter consequences that are extremely painful. Nor again is there anyone who loves or pursues or desires to obtain pain of itself, because it is pain, but occasionally circumstances occur in which toil and pain can procure him some great pleasure. To take a trivial example, which of us ever undertakes laborious physical exercise, except to obtain some advantage from it? But who has any right to find fault with a man who chooses to enjoy a pleasure that has no annoying consequences, or one who avoids a pain that produces no resultant pleasure?

[33] On the other hand, we denounce with righteous indignation and dislike men who are so beguiled and demoralized by the charms of pleasure of the moment, so blinded by desire, that they cannot foresee the pain and trouble that are bound to ensue; and equal blame belongs to those who fail in their duty through weakness of will, which is the same as saying through shrinking from toil and pain. These cases are perfectly simple and easy to distinguish. In a free hour, when our power of choice is untrammeled and when nothing prevents our being able to do what we like best, every pleasure is to be welcomed and every pain avoided. But in certain circumstances and owing to the claims of duty or the obligations of business it will frequently occur that pleasures have to be repudiated and annoyances accepted. The wise man therefore always holds in these matters to this principle of selection: he rejects pleasures to secure other greater pleasures, or else he endures pains to avoid worse pains.

See also"""
# s = "11112345678a"
# s = "abcdefghijklmnopqrstuvwxyza"
# s = "1234567890-=qwertyuiop[asdfghjkl;zxcvbnm,.234567890-qwertyuiopasdfghjklzxcvbnm,10987654321qwertyuioasdfghjkzxcvbnm123456789qwertyuiasdfghjzxcvbn12345678qwertyuasdfghzxcvb1234567qwertyasdfgzxcv123456qwertasdfzxc12345qwerasdzx1234qweasz123qwa12q1"

import time
# t1 = time.time() 

keyboard = Keyboard(keyboard_layouts['qwerty'])
keyboard.run(s)   # 42.362 seconds

# t2 = time.time()
# print(int(1000*(t2-t1)),'ms')

#After converting for loops into numpy vectors - 747ms



